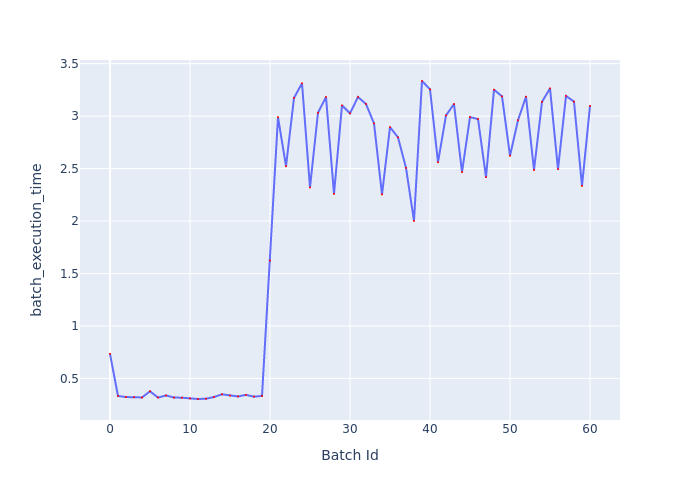

Source data for this figure (header and first rows):
Batch Id, batch_execution_time
0, 0.7341
1, 0.3326
2, 0.3224
3, 0.3206
4, 0.3185
5, 0.3771
6, 0.3173
7, 0.3376
8, 0.3178
9, 0.3161
10, 0.3086
11, 0.3037
12, 0.3066
13, 0.3223
14, 0.3485
15, 0.337
16, 0.3281
17, 0.343
18, 0.326
19, 0.333
20, 1.623
21, 2.99
22, 2.523
23, 3.173
24, 3.313
25, 2.32
26, 3.032
27, 3.182
28, 2.259
29, 3.102
30, 3.026
31, 3.182
32, 3.116
33, 2.931
34, 2.254
35, 2.895
36, 2.797
37, 2.506
38, 2.001
39, 3.335
40, 3.255
41, 2.56
42, 3.007
43, 3.115
44, 2.466
45, 2.99
46, 2.972
47, 2.419
48, 3.252
49, 3.189
50, 2.622
51, 2.961
52, 3.185
53, 2.486
54, 3.135
55, 3.265
56, 2.494
57, 3.192
58, 3.138
59, 2.335
... 1 more rows
